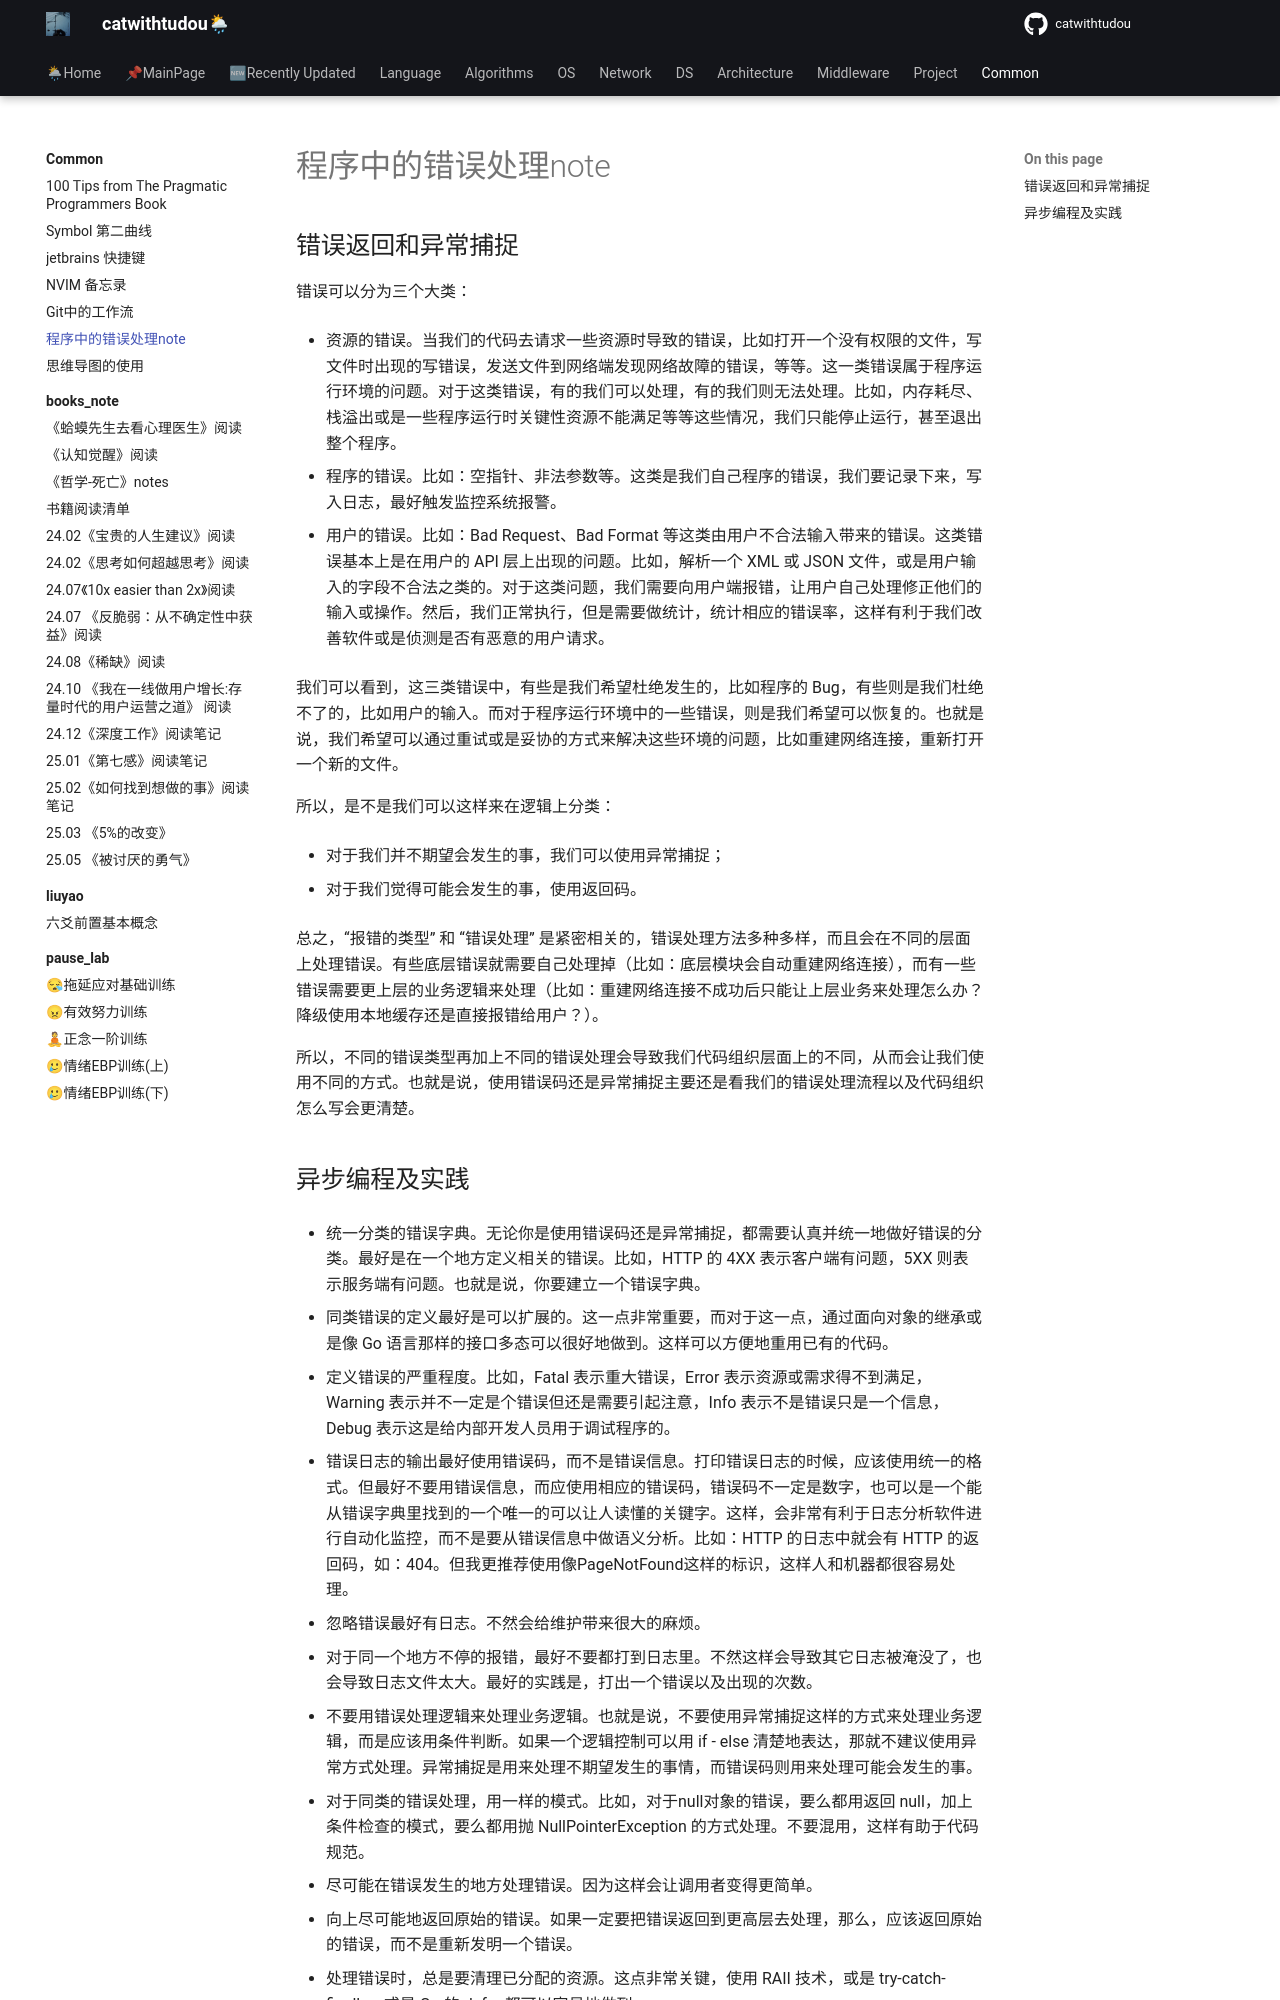

repository: catwithtudou/new_blog · page: common/20220129_程序中的错误处理note/index.html · generator: mkdocs

# 程序中的错误处理note

## 错误返回和异常捕捉

错误可以分为三个大类：

- 资源的错误。当我们的代码去请求一些资源时导致的错误，比如打开一个没有权限的文件，写文件时出现的写错误，发送文件到网络端发现网络故障的错误，等等。这一类错误属于程序运行环境的问题。对于这类错误，有的我们可以处理，有的我们则无法处理。比如，内存耗尽、栈溢出或是一些程序运行时关键性资源不能满足等等这些情况，我们只能停止运行，甚至退出整个程序。

- 程序的错误。比如：空指针、非法参数等。这类是我们自己程序的错误，我们要记录下来，写入日志，最好触发监控系统报警。

- 用户的错误。比如：Bad Request、Bad Format 等这类由用户不合法输入带来的错误。这类错误基本上是在用户的 API 层上出现的问题。比如，解析一个 XML 或 JSON 文件，或是用户输入的字段不合法之类的。对于这类问题，我们需要向用户端报错，让用户自己处理修正他们的输入或操作。然后，我们正常执行，但是需要做统计，统计相应的错误率，这样有利于我们改善软件或是侦测是否有恶意的用户请求。


我们可以看到，这三类错误中，有些是我们希望杜绝发生的，比如程序的 Bug，有些则是我们杜绝不了的，比如用户的输入。而对于程序运行环境中的一些错误，则是我们希望可以恢复的。也就是说，我们希望可以通过重试或是妥协的方式来解决这些环境的问题，比如重建网络连接，重新打开一个新的文件。

所以，是不是我们可以这样来在逻辑上分类：

- 对于我们并不期望会发生的事，我们可以使用异常捕捉；

- 对于我们觉得可能会发生的事，使用返回码。


总之，“报错的类型” 和 “错误处理” 是紧密相关的，错误处理方法多种多样，而且会在不同的层面上处理错误。有些底层错误就需要自己处理掉（比如：底层模块会自动重建网络连接），而有一些错误需要更上层的业务逻辑来处理（比如：重建网络连接不成功后只能让上层业务来处理怎么办？降级使用本地缓存还是直接报错给用户？）。

所以，不同的错误类型再加上不同的错误处理会导致我们代码组织层面上的不同，从而会让我们使用不同的方式。也就是说，使用错误码还是异常捕捉主要还是看我们的错误处理流程以及代码组织怎么写会更清楚。
